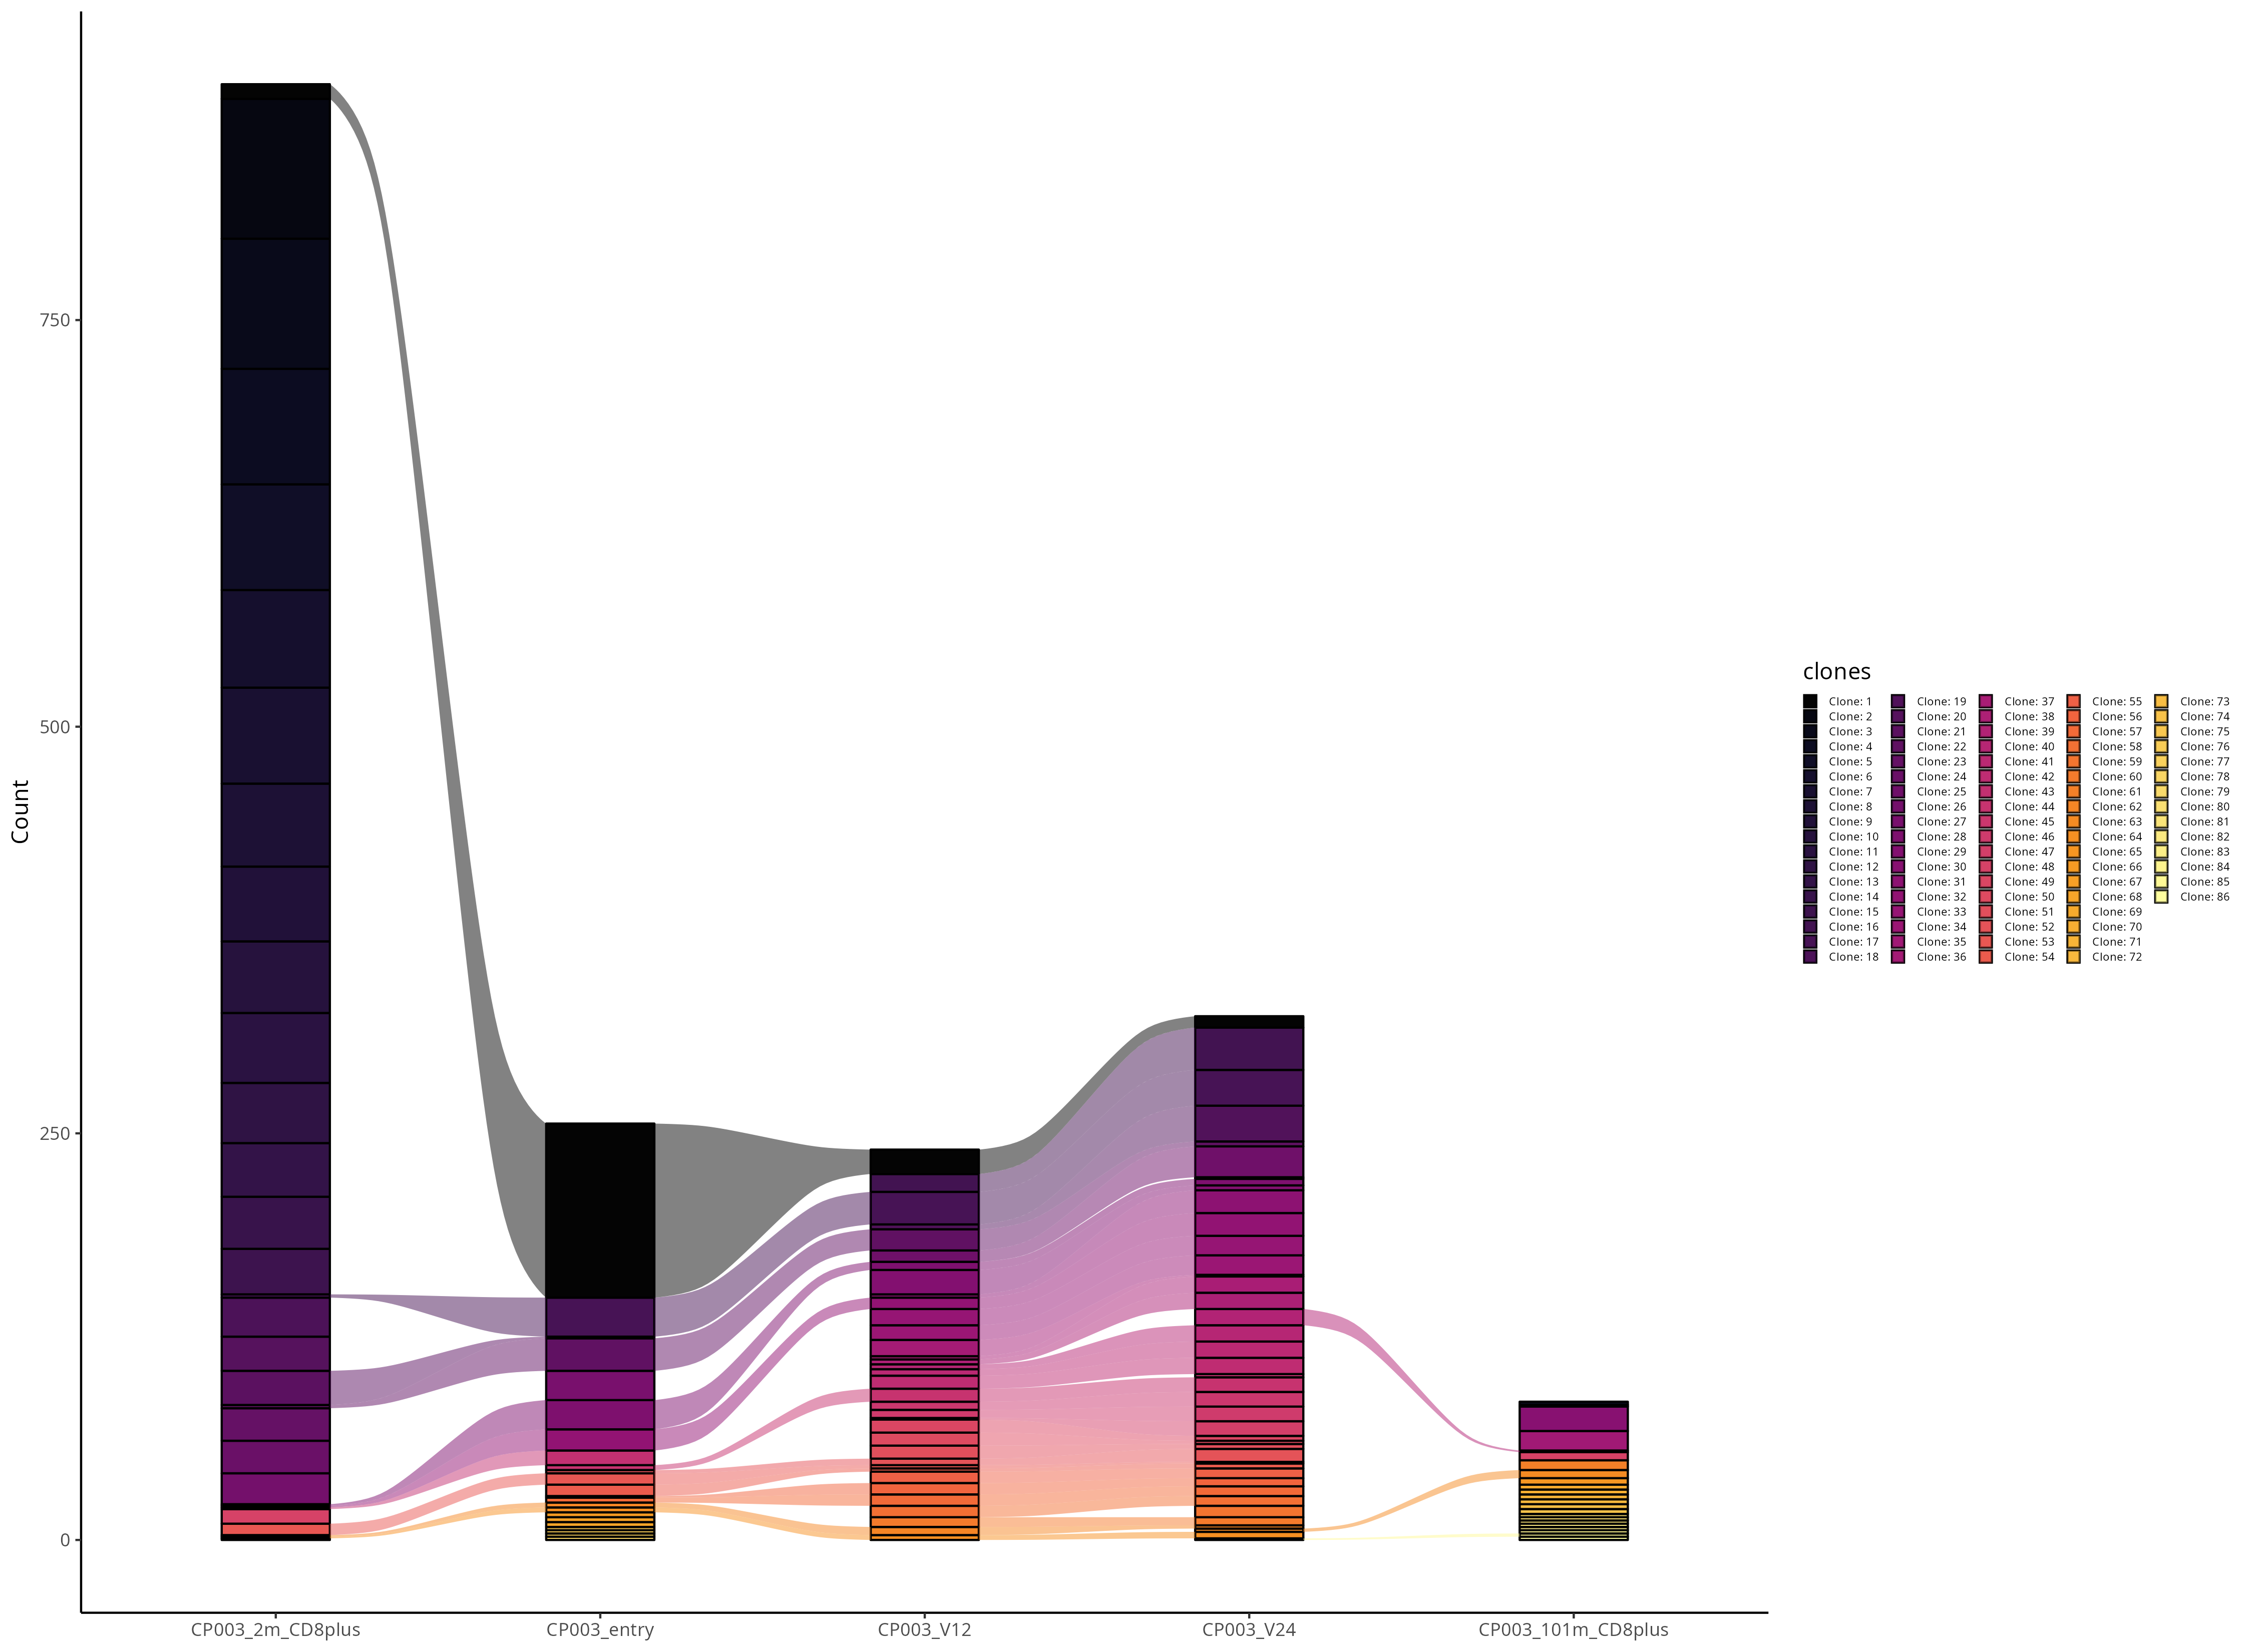

The table this chart was drawn from, first rows:
clones, Count, Sample, original.clones
Clone: 44, 3, CP003_entry, NA;NA_TRBV14.TRBD1.TRBJ2-7.TRBC2;TGTGCCA…
Clone: 75, 2, CP003_entry, NA;NA_TRBV19.NA.TRBJ2-3.TRBC2;TGTGCCAGTC…
Clone: 22, 20, CP003_entry, NA;NA_TRBV2.NA.TRBJ2-2.TRBC2;TGTGCCAGCAG…
Clone: 76, 2, CP003_entry, NA;NA_TRBV2.NA.TRBJ2-3.TRBC2;TGTGCCATAGC…
Clone: 77, 2, CP003_entry, NA;NA_TRBV28.NA.TRBJ1-1.TRBC1;TGTGCCAGCA…
Clone: 64, 3, CP003_entry, NA;NA_TRBV28.NA.TRBJ2-2.TRBC2;TGTGCCAGCA…
Clone: 78, 2, CP003_entry, NA;NA_TRBV28.NA.TRBJ2-7.TRBC2;TGTGCCACCC…
Clone: 56, 1, CP003_entry, NA;NA_TRBV7-3.NA.TRBJ2-3.TRBC2;TGTGCCAGC…
Clone: 57, 3, CP003_entry, NA;NA_TRBV7-9.NA.TRBJ2-3.TRBC2;TGTGCCAGC…
Clone: 52, 2, CP003_entry, TRAV12-1.TRAJ36.TRAC;TGTGTGGTGATCTCGACTG…
Clone: 66, 3, CP003_entry, TRAV12-2.TRAJ39.TRAC;TGTGCCGTCGACCTACTGC…
Clone: 27, 18, CP003_entry, TRAV12-3.TRAJ39.TRAC;TGTGCAATGAGCGGTAATA…
Clone: 67, 3, CP003_entry, TRAV13-1.TRAJ42.TRAC;TRAV12-1.TRAJ36.TRA…
Clone: 1, 107, CP003_entry, TRAV19.TRAJ39.TRAC;TGTGCTCTGAGTGTTTACCCC…
Clone: 17, 24, CP003_entry, TRAV19.TRAJ48.TRAC;TGTGCTCTGAGTGAGGCGGGG…
Clone: 32, 13, CP003_entry, TRAV21.TRAJ26.TRAC;TGTGCTGTGAGCGACTATGGT…
Clone: 62, 3, CP003_entry, TRAV24.TRAJ43.TRAC;TGTGCCTTTATGGGGTACAAT…
Clone: 43, 9, CP003_entry, TRAV24.TRAJ43.TRAC;TGTGCCTTTATGGGGTACAAT…
Clone: 21, 1, CP003_entry, TRAV3.TRAJ29.TRAC;TGTGCTGTGAGACCATTTTCAG…
Clone: 53, 7, CP003_entry, TRAV38-1.TRAJ52.TRAC;TGTGCTTTCCCCACTAATG…
Clone: 68, 3, CP003_entry, TRAV8-1.TRAJ33.TRAC;TGTGCCGTGAATGGGGGCAA…
Clone: 54, 7, CP003_entry, TRAV9-2.TRAJ38.TRAC;TGTGCTCTGAGCCGGCGAAA…
Clone: 28, 18, CP003_entry, TRAV9-2.TRAJ38.TRAC;TRAV19.TRAJ48.TRAC;T…
Clone: 60, 6, CP003_V12, NA;NA_TRBV12-3.NA.TRBJ1-1.TRBC1;TGTGCCAG…
Clone: 44, 8, CP003_V12, NA;NA_TRBV14.TRBD1.TRBJ2-7.TRBC2;TGTGCCA…
Clone: 49, 8, CP003_V12, NA;NA_TRBV18.NA.TRBJ1-4.TRBC1;TGTGCCAGCT…
Clone: 22, 13, CP003_V12, NA;NA_TRBV2.NA.TRBJ2-2.TRBC2;TGTGCCAGCAG…
Clone: 37, 2, CP003_V12, NA;NA_TRBV20-1.NA.TRBJ2-3.TRBC2;TGCAGTGC…
Clone: 64, 3, CP003_V12, NA;NA_TRBV28.NA.TRBJ2-2.TRBC2;TGTGCCAGCA…
Clone: 55, 7, CP003_V12, NA;NA_TRBV28.NA.TRBJ2-2.TRBC2;TGTGCCAGCA…
Clone: 36, 10, CP003_V12, NA;NA_TRBV28.NA.TRBJ2-2.TRBC2;TGTGCCAGCA…
Clone: 45, 5, CP003_V12, NA;NA_TRBV3-1.NA.TRBJ1-2.TRBC1;TGTGCCAGC…
Clone: 29, 15, CP003_V12, NA;NA_TRBV3-1.NA.TRBJ2-1.TRBC2;TGTGCCAGC…
Clone: 31, 2, CP003_V12, NA;NA_TRBV3-1.NA.TRBJ2-7.TRBC2;TGTGCCAGC…
Clone: 38, 3, CP003_V12, NA;NA_TRBV5-1.TRBD1.TRBJ2-3.TRBC2;TGCGCC…
Clone: 56, 7, CP003_V12, NA;NA_TRBV7-3.NA.TRBJ2-3.TRBC2;TGTGCCAGC…
Clone: 25, 7, CP003_V12, NA;NA_TRBV7-3.NA.TRBJ2-3.TRBC2;TGTGCCAGC…
Clone: 33, 10, CP003_V12, NA;NA_TRBV7-3.NA.TRBJ2-3.TRBC2;TGTGCCAGC…
Clone: 57, 7, CP003_V12, NA;NA_TRBV7-9.NA.TRBJ2-3.TRBC2;TGTGCCAGC…
Clone: 50, 8, CP003_V12, TRAV1-2.TRAJ29.TRAC;TGTGCTGTGTACCATCCAGG…
Clone: 34, 9, CP003_V12, TRAV12-1.TRAJ26.TRAC;TGTGCGGTGAACGCCTATG…
Clone: 16, 11, CP003_V12, TRAV12-1.TRAJ26.TRAC;TGTGTGGTGAACAGCTATG…
Clone: 52, 4, CP003_V12, TRAV12-1.TRAJ36.TRAC;TGTGTGGTGATCTCGACTG…
Clone: 40, 3, CP003_V12, TRAV12-2.TRAJ8.TRAC;TGTGCCGTGGGCTTTCAGAA…
Clone: 41, 4, CP003_V12, TRAV14/DV4.TRAJ9.TRAC;TGTGCAATGAGTCCTTAT…
Clone: 51, 8, CP003_V12, TRAV19.TRAJ12.TRAC;TGTGCTCTGGCGGATAGCAGC…
Clone: 19, 3, CP003_V12, TRAV19.TRAJ30.TRAC;TGTGCTCTGAGTGAATGGAGA…
Clone: 1, 15, CP003_V12, TRAV19.TRAJ39.TRAC;TGTGCTCTGAGTGTTTACCCC…
Clone: 17, 20, CP003_V12, TRAV19.TRAJ48.TRAC;TGTGCTCTGAGTGAGGCGGGG…
Clone: 58, 7, CP003_V12, TRAV19.TRAJ49.TRAC;TGTGCTCTGAGTGAGGCGAAC…
Clone: 32, 7, CP003_V12, TRAV21.TRAJ26.TRAC;TGTGCTGTGAGCGACTATGGT…
Clone: 42, 8, CP003_V12, TRAV21.TRAJ7.TRAC;TGTGCTGTTCTCTATGGGAACA…
Clone: 62, 5, CP003_V12, TRAV24.TRAJ43.TRAC;TGTGCCTTTATGGGGTACAAT…
Clone: 46, 5, CP003_V12, TRAV26-2.TRAJ44.TRAC;TGCATCCGCGCGACCGGCA…
Clone: 53, 2, CP003_V12, TRAV38-1.TRAJ52.TRAC;TGTGCTTTCCCCACTAATG…
Clone: 47, 1, CP003_V12, TRAV38-2/DV8.TRAJ53.TRAC;TGTGCCGAGGGAGGT…
Clone: 54, 2, CP003_V12, TRAV9-2.TRAJ38.TRAC;TGTGCTCTGAGCCGGCGAAA…
Clone: 28, 5, CP003_V12, TRAV9-2.TRAJ38.TRAC;TRAV19.TRAJ48.TRAC;T…
Clone: 60, 5, CP003_V24, NA;NA_TRBV12-3.NA.TRBJ1-1.TRBC1;TGTGCCAG…
Clone: 44, 9, CP003_V24, NA;NA_TRBV14.TRBD1.TRBJ2-7.TRBC2;TGTGCCA…
... 93 more rows
